Image classification data set "vgg-skz-crack-dataset" (jyu1129/resnet50-crack-detection on GitHub). Class labels (2): crack, non crack.

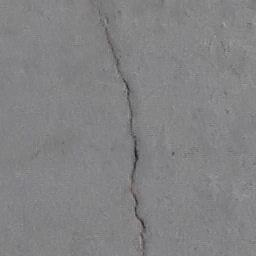
Label: crack

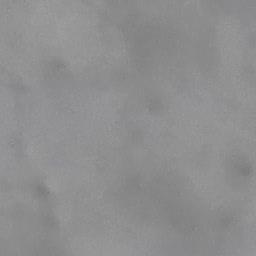
Label: non crack

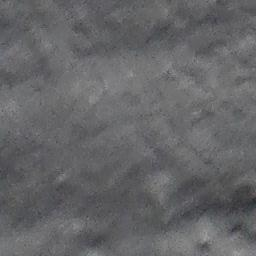
Label: non crack

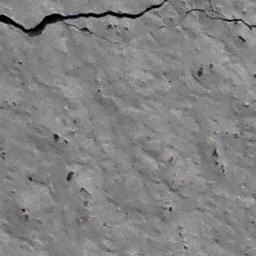
Label: crack

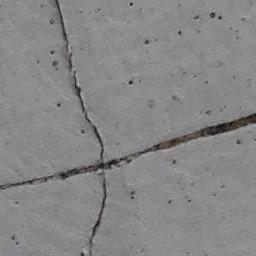
Label: crack

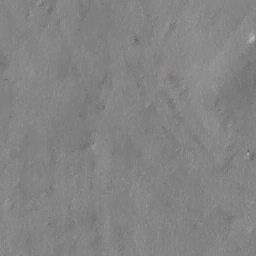
Label: non crack
